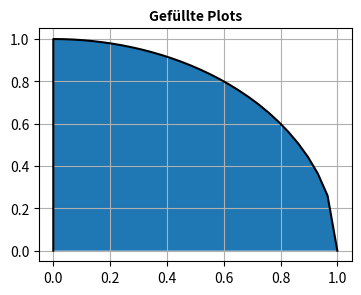

Write Python code to recreate this figure.
import matplotlib.pyplot as plt 
import numpy as np
fig, ax = plt.subplots()
xorig = np.linspace(0, 1 ,30)
x = np.append([0], xorig)
y = np.append([0], np.sqrt(1-xorig**2))
ax.fill(x, y)
ax.plot(x, y, 'k-')
plt.grid()
plt.title("Gefüllte Plots", fontsize=10, fontweight="bold")
fig.set_size_inches(102.4/25.4 , 76.8/25.4) 
plt.savefig('GefuelltePlots.pdf')
plt.show()
